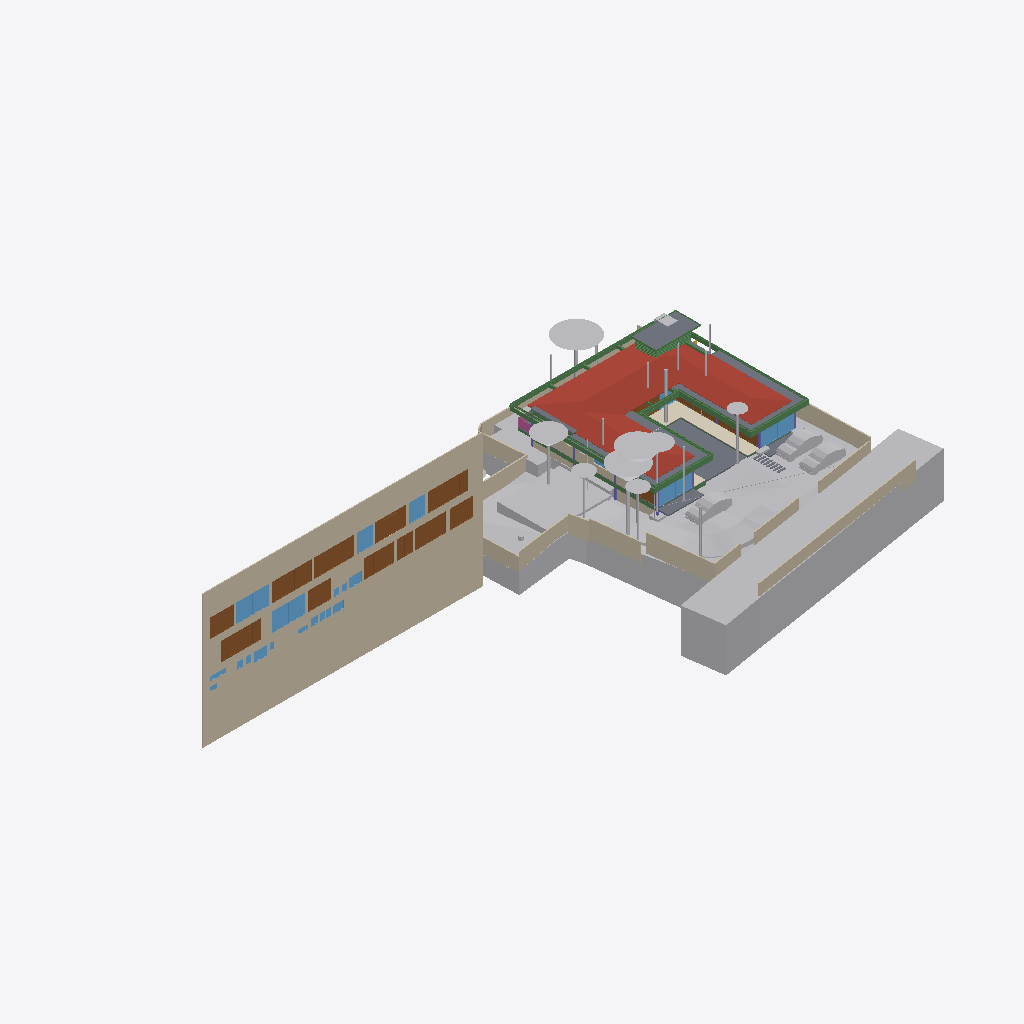
Isometric view of an IFC building model (IFC-SPF (STEP), schema IFC4X3, length unit metre), seen from the south-west, elements coloured by IFC class: 35 other elements (light grey), 31 beams (green), 22 windows (light blue), 20 walls (beige), 15 doors (brown), 8 slabs (grey), 5 columns (violet), 2 railings (pink), 1 roof (red-brown), 1 covering (cream).
Extent 96.7 m × 45.5 m × 29.1 m (x, y, z). Storeys (10): Footing at -3.50 m; Site at -2.70 m; GF at -2.55 m; FF Lvl at 0.00 m; Plumbing at 0.00 m; Electrical at 0.00 m; FF at 0.45 m; FF Lintel at 3.15 m; schedule at 3.50 m; SF at 3.65 m. Elements (601): 132 IfcBeam, 79 IfcWall, 46 IfcPipeSegment, 45 IfcSlab, 43 IfcColumn, 40 IfcDoor, 37 IfcWindow, 30 IfcFurniture, 25 IfcEarthworksCut, 22 IfcGeographicElement, 18 IfcCovering, 17 IfcFooting.

HEADER;
FILE_DESCRIPTION(('ViewDefinition [CoordinationView]'),'2;1');
FILE_NAME('Manilal.ifc','2025-07-27T11:42:50+05:30',(),(),'IfcOpenShell 0.8.3-post1','Bonsai 0.8.3-post1','');
FILE_SCHEMA(('IFC4X3'));
ENDSEC;
DATA;
#1480=IFCPROJECT('2TuuvCHJz54PsFPcraEbH$',$,'My Project',$,$,$,$,(#3,#128),#1481);
#3305=IFCSITE('0lpfVeOW52QfroqLYyHNY2',$,'My Site',$,$,#26,$,$,$,$,$,$,$,$);
#3313=IFCBUILDING('0MzaWOaS178x5FMqOflU3C',$,'My Building',$,$,#25,$,$,$,$,$,$);
#2081=IFCBUILDINGSTOREY('09kFoqoxrCvB1_fcEsMZsQ',$,'FF',$,$,#217,$,$,$,$);
#2986=IFCBUILDINGSTOREY('0zoFHJ9PnFW80M$mIVDQW3',$,'GF',$,$,#14477,$,$,$,$);
#17145=IFCBUILDINGSTOREY('0MckaoTknA3edZMUNhTyAK',$,'SF',$,$,#17254,$,$,$,$);
#20035=IFCBUILDINGSTOREY('3LpnsPikv4mRTBpfC3WQtx',$,'FF Lvl',$,$,#20051,$,$,$,$);
#23582=IFCBUILDINGSTOREY('0DtUgpQ1b6nBmkLmvc_ehu',$,'FF Lintel',$,$,#23767,$,$,$,$);
#459032=IFCBUILDINGSTOREY('2nxT8wHGnDX9t8LjuK$yoz',$,'Footing',$,$,#459177,$,$,$,$);
#482732=IFCBUILDINGSTOREY('0qJiDzySr4lhgisX7t8beM',$,'Site',$,$,#482753,$,$,$,$);
#485569=IFCBUILDINGSTOREY('33UZQ2TSvAg8IY4x5QCp2i',$,'schedule',$,$,#490135,$,$,$,$);
#507278=IFCBUILDINGSTOREY('0fi$VcvNr0Zu6wnPuK6jDB',$,'Plumbing',$,$,#507299,$,$,$,$);
#531643=IFCBUILDINGSTOREY('2JRfeNnUP7R92jcKtKmwj5',$,'Electrical',$,$,#531659,$,$,$,$);
#486333=IFCWALL('39NBZ$Y4H9UeVfIVxICpeX',$,'Wall',$,$,#500777,#486339,'',$);
#506523=IFCGEOGRAPHICELEMENT('20M0x6_hv1D8u5ftoKpVy3',$,'Road',$,$,$,#506537,$,.TERRAIN.);
#457595=IFCGEOGRAPHICELEMENT('1mqx3WFMb0_xZzgY5_pKpf',$,'Site',$,$,$,#458342,$,.TERRAIN.);
#17255=IFCROOF('188ChkeVP4PP3HZ1_FwQ2Y',$,'Roof',$,$,#478587,#17288,$,.HIP_ROOF.);
#461213=IFCEARTHWORKSCUT('2x49TXK193K9MJc3CK9x_n',$,'Cut',$,$,#461251,#461226,$,.BASE_EXCAVATION.);
#460540=IFCEARTHWORKSCUT('3NfQzW2p90kemh8IGcUxhf',$,'roader',$,$,#461135,#461124,$,.PAVEMENTMILLING.);
#441052=IFCWALL('1WNacC15X0Xf0V_b60Qnrw',$,'Wall',$,$,#441102,#441063,$,$);
#19980=IFCSLAB('0gBflP6QrCERrajZS4Jcb5',$,'Slab',$,$,#244961,#19995,$,$);
#26770=IFCWALL('27WVA19Qv4efvQm6cWiqsn',$,'Wall',$,$,#452668,#26781,$,$);
#444096=IFCCOVERING('0_sfUdWJL30geCimsSdPtS',$,'Covering',$,$,#444126,#444111,$,$);
#467252=IFCGEOGRAPHICELEMENT('3uYxZnds99jOH$HzfZr4nt',$,'Plaav','43dia, 135c',$,#468938,#467634,$,.VEGETATION.);
#530961=IFCSLAB('25EiGLyX5BKxeS54E7G1re',$,'Slab',$,$,#530988,#530972,$,$);
#465123=IFCGEOGRAPHICELEMENT('00i077OX9F1QAiqaHlhRfb',$,'Plaav','32dia, 101c',$,#469003,#467606,$,.VEGETATION.);
#229971=IFCWALL('2oOsi6buvCeB4sZT1ijFA2',$,'Wall',$,$,#230065,#229982,$,$);
#27060=IFCWALL('10l$0x7lzBbBMMGF1qxI0s',$,'Wall',$,$,#27511,#27071,$,$);
#366531=IFCSLAB('3CWvIDU8b5ovMmi84oWpbg',$,'Covering.004',$,$,#366757,#366542,$,.FLOOR.);
#526011=IFCSLAB('2HYCoI0uf8CwWU71Eeg8K8',$,'Slab',$,$,#527066,#526026,$,$);
#465256=IFCGEOGRAPHICELEMENT('2hWh3TuZPCwB0qwf7zQl8W',$,'Plaav','48dia, 150c',$,#468973,#467648,$,.VEGETATION.);
#27353=IFCWALL('2Y2Bm57Cb8Exxz7st0aRUc',$,'Wall',$,$,#214921,#27364,$,$);
#446110=IFCVEHICLE('375bP1QIr5xwaw0xewwnFn',$,'Vehicle',$,$,#461279,#446123,$,$);
#446077=IFCVEHICLE('2$JJjIzDr6fuhTHFNPOXyx',$,'Vehicle',$,$,#461274,#446090,$,$);
#483793=IFCEARTHWORKSCUT('3gyAx8JZbCZQsI6FN6xhKy',$,'Cut',$,$,#483831,#483806,$,.BASE_EXCAVATION.);
#499734=IFCDOOR('315c6MZvz2Vu3GScXjqG9Z',$,'Door',$,$,#501168,#505088,'8_9',$,$,$,$,$);
#499915=IFCDOOR('0ZbVB8BYT7bh7R3lS5K4Y7',$,'Door',$,$,#505125,#505133,'10',$,$,$,$,$);
#489770=IFCDOOR('0Cx741JWP34B0IOSsj8AwF',$,'Door',$,$,#501108,#504469,'03',$,$,$,$,$);
#490176=IFCDOOR('3tvBACzP54zAu4dBSuBlEW',$,'Door',$,$,#501123,#504515,'04',$,$,$,$,$);
#446049=IFCVEHICLE('1yICD2o296ROLrpKuhe72z',$,'Vehicle',$,$,#461269,#446062,$,$);
#465522=IFCGEOGRAPHICELEMENT('1t8_yIv7T9Iwdci473Ya_N',$,'Plaav','100dia, 32c',$,#469013,#467550,$,.VEGETATION.);
#229124=IFCWALL('3MfSYaOiTA4AjSKpPvRhyi',$,'Wall',$,$,#395482,#229135,$,$);
#28186=IFCWALL('2UlyJbGOL47vem9W3W5T7b',$,'Wall',$,$,#214889,#28197,$,$);
#489373=IFCWINDOW('2gioTK5hP9oPss3G6Q03Gx',$,'Window',$,$,#501063,#489382,'02',$,$,$,$,$);
#499965=IFCWINDOW('2DeDtvcD95n9obXC_GiA8e',$,'Window',$,$,#501213,#499979,'11',$,$,$,$,$);
#230171=IFCWALL('1HPS5ge59FQA3Ucv4$dmpm',$,'Wall',$,$,#230227,#230182,$,$);
#500518=IFCDOOR('27z1x9RsX6LgRJPHzITZpv',$,'Door',$,$,#501318,#500531,'18',$,$,$,$,$);
#492556=IFCDOOR('14nYxT67979h0x8IodW7tf',$,'Door',$,$,#501138,#492565,'06',$,$,$,$,$);
#28224=IFCWALL('10RvTK_K97Xg3Zon6pJwxP',$,'Wall',$,$,#229504,#28235,$,$);
#214630=IFCWALL('1v3BeDslv3W8LfR3WiqTEd',$,'Wall',$,$,#214830,#214641,$,$);
#500360=IFCDOOR('1SLbyPnp1A9vNmoEJ7CsnC',$,'Door',$,$,#501288,#500431,'16',$,$,$,$,$);
#445890=IFCWALL('2QiW7TnGvAygi5PkoeW31n',$,'Wall',$,$,#461527,#445901,$,$);
#491873=IFCWINDOW('3e$JQaRRzFH9WozykfD$tZ',$,'Window',$,$,#496818,#491887,'11',$,$,$,$,$);
#489135=IFCDOOR('0ismyRsjL7AvOieOoKLFLm',$,'Door',$,$,#501078,#489144,'01',$,$,$,$,$);
#459974=IFCEARTHWORKSCUT('1orBtrQ6r9QBXstUuMTyak',$,'Cut',$,$,#462420,#459987,$,.BASE_EXCAVATION.);
#500027=IFCDOOR('0LFTQmup1188idDF4qs$QS',$,'Door',$,$,#501228,#500041,'12',$,$,$,$,$);
#504022=IFCDOOR('37mQgnczv1g9Ewv5DQsnil',$,'Door',$,$,#504777,#504080,'25',$,$,$,$,$);
#489533=IFCWINDOW('2LZJ1AvFfBbghYgOnSiaBb',$,'Window',$,$,#526828,#489547,'02',$,$,$,$,$);
#27098=IFCWALL('2qQNxnpy98iB6JMyhLi2FK',$,'Wall',$,$,#27516,#27109,$,$);
#363504=IFCSLAB('0r6Ht4Hfz9hfKU4rzPm32Z',$,'Slab',$,$,#363537,#363513,$,$);
#102151=IFCBEAM('2C1gwTeIv6R8TmGo509jsR',$,'Beam',$,$,#527489,#102163,$,$);
#383196=IFCBEAM('3YMSqOINP17wWoKbPRQ_bp',$,'Beam',$,$,#527671,#383207,$,$);
#479791=IFCGEOGRAPHICELEMENT('1u9Vu38RXEhh_UPeYqTaju',$,'Theng','22dia, 70c',$,#479871,#479797,$,.VEGETATION.);
#25887=IFCWALL('3DOK2PUDn3QwM2HLeZR6QD',$,'Wall',$,$,#452788,#25894,$,$);
#465389=IFCGEOGRAPHICELEMENT('2HKwYd2hP5kwYPwsxsi9gZ',$,'Theng','22dia, 70c',$,#469008,#467522,$,.VEGETATION.);
#166972=IFCBEAM('2DKWudKN99zg7uECGiuNeQ',$,'Beam',$,$,#267100,#166983,$,$);
#466188=IFCGEOGRAPHICELEMENT('3MDxNaPHbBCuseLaSOAnvG',$,'Theng','27dia, 85c',$,#468933,#467536,$,.VEGETATION.);
#102357=IFCBEAM('3msecch2zBUOeV2BkTlji6',$,'Beam',$,$,#527499,#102368,$,$);
#383113=IFCBEAM('3pN9BWsVrF6fFxHZRO8eBr',$,'Beam',$,$,#527656,#383124,$,$);
#102416=IFCBEAM('3ZwR1mU3j4mRYH5GbVzWyx',$,'Beam',$,$,#527504,#102427,$,$);
#506973=IFCDOOR('2t8H1$Qmn75hjpQEbZl$51',$,'Door',$,$,#507086,#507030,'17',$,$,$,$,$);
#490899=IFCWINDOW('1dDo4P8$H5zBiQyvjwcA1W',$,'Window',$,$,#501093,#490963,'05',1.5,1.70000004768372,$,$,$);
#499615=IFCWINDOW('2Oi5mWoHbF_gnh_9AC2HBl',$,'Window',$,$,#501153,#499628,'07',1.5,1.70000004768372,$,$,$);
#464325=IFCGEOGRAPHICELEMENT('0hsZNGz3r5Tu3GwqCRHqIa',$,'Theng','25dia, 80c',$,#468918,#467543,$,.VEGETATION.);
#186882=IFCBEAM('0qH_dKLj5CKhNXTG2DYY06',$,'Beam',$,$,#266229,#186893,$,$);
#483723=IFCEARTHWORKSCUT('0lv4XU7zX8PPDYPdO7aOdg',$,'Cut',$,$,#483779,#483736,$,.BASE_EXCAVATION.);
#56634=IFCBEAM('3NjOYz9cT158x52OLX4IuM',$,'Beam',$,$,#244946,#56645,$,$);
#37612=IFCWALL('2oouJeu9XF0PkUjeEvxQOm',$,'Wall',$,$,#502220,#37632,$,$);
#526459=IFCSLAB('2Ni7UfUwb4of1NRt7pcP4e',$,'Slab',$,$,#527529,#526470,$,$);
#475030=IFCWALL('0P8jPYbMTBahN2mQMeo_4L',$,'Wall',$,$,#475078,#475041,$,$);
#2047=IFCSLAB('0o4IYvr$r5a9xXip1qf77x',$,'Slab',$,$,#57250,#2052,$,$);
#29467=IFCWALL('2U66_ERPrD$A$2PTOc1bPA',$,'Wall',$,$,#452475,#29478,$,$);
#491420=IFCDOOR('2t$p1hgeX2Y9d6XgGeH1wU',$,'Door',$,$,#496778,#505024,'10',$,$,$,$,$);
#36042=IFCWALL('2FDZc$1Z57bgSDQnhsHhc1',$,'Wall',$,$,#481726,#36062,$,$);
#381392=IFCBEAM('0Rmn06ydbFSB81Pw56n_Ay',$,'Beam',$,$,#527539,#381403,$,$);
#363538=IFCSLAB('0rfp_Ohov2qeqT3_TxdHEi',$,'Slab',$,$,#363567,#363547,$,$);
#383279=IFCBEAM('1XLfwLWM55Lu6Nys_h14H2',$,'Beam',$,$,#527681,#383290,$,$);
#491388=IFCDOOR('0abo0sfkX2yO6I5W4AOpFJ',$,'Door',$,$,#505564,#505002,'8_9',$,$,$,$,$);
#466321=IFCGEOGRAPHICELEMENT('1TdNfY2DD3jxBXQWXRN6pI',$,'Plaav','35dia, 110c',$,#468988,#467620,$,.VEGETATION.);
#362954=IFCAIRTERMINALBOX('0DCFUThjX2XQ_1bX$oFkVb',$,'AirTerminalBox',$,$,#479412,#362986,$,$);
#464857=IFCGEOGRAPHICELEMENT('3XubHE4kj7PQ$DpXvJgk9n',$,'Theng','24dia, 75c',$,#468963,#467641,$,.VEGETATION.);
#491902=IFCDOOR('1uJlX1khv2VPLMtET6vexc',$,'Door',$,$,#496783,#491916,'01',$,$,$,$,$);
#500253=IFCWINDOW('2FUxJIMIP8WeEaHO75uZ5y',$,'Window',$,$,#501273,#500323,'15',1.5,1.70000004768372,$,$,$);
#503404=IFCWINDOW('39fUEjXW5ElwQPPWsWi6zd',$,'Window',$,$,#504687,#503510,'23',1.5,1.70000004768372,$,$,$);
#492777=IFCDOOR('2spRv5Ji91n9yqKIOFRqVg',$,'Door',$,$,#496773,#492790,'06',$,$,$,$,$);
#382932=IFCBEAM('04xsdl57b0Z89Y_Lnocto8',$,'Beam',$,$,#527651,#382943,$,$);
#102262=IFCBEAM('1cQ_XveKf3IhgOfAWmUbUT',$,'Beam',$,$,#527494,#102273,$,$);
#466055=IFCGEOGRAPHICELEMENT('2HxlE6G_91e9LYErU$Y34S',$,'Theng','24dia, 75c',$,#468948,#467529,$,.VEGETATION.);
#57596=IFCBEAM('2KiRdb_sj1xhSO7a1GJ4D5',$,'Beam',$,$,#526818,#57607,$,$);
#469571=IFCEARTHWORKSCUT('2IfjuX05L3Q9F73mkLJFNM',$,'Cut',$,$,#469627,#469584,$,.BASE_EXCAVATION.);
#383030=IFCBEAM('3kBBQya5rCcgLXS$VQsawF',$,'Beam',$,$,#527676,#383041,$,$);
#381356=IFCBEAM('0gedJyi4TEtR5XvtBnPvn$',$,'Beam',$,$,#527666,#381368,$,$);
#507128=IFCRAILING('2w0tP4HwL6TuQJ7VLixJL3',$,'Railing',$,'FRAMELESS_PANEL',#507177,#507137,$,.USERDEFINED.);
#26337=IFCWALL('0dMaumaK11Re$pxoZyVSQ9',$,'Wall',$,$,#27501,#26348,$,$);
#503894=IFCWINDOW('0oGrqBU2TDcBkZ3jd4VcFG',$,'Window',$,$,#505264,#503965,'30',1.5,1.70000004768372,$,$,$);
#361974=IFCBEAM('22$tp28gPD$eEii1Cu_NBP',$,'Beam',$,$,#389103,#361985,$,$);
#479377=IFCBEAM('0enYPpKsT7LwYun94wLBTM',$,'Beam',$,$,#526823,#479396,$,$);
#167034=IFCBEAM('10LxUqtgbFAQRhzIckOuGH',$,'Beam',$,$,#266154,#167045,$,$);
#1342=IFCWALL('1zYAwAgZ94A9q2Xf$lP7Cn',$,'Wall',$,$,#492162,#1343,$,$);
#469680=IFCEARTHWORKSCUT('3DH8AXGtr84A1S6fSLl6R5',$,'Cut',$,$,#470202,#469693,$,.BASE_EXCAVATION.);
#502357=IFCWINDOW('3ybMN8CHzD0feIMF99oHPU',$,'Window',$,$,#504747,#502414,'19',1.5,1.70000004768372,$,$,$);
#382699=IFCBEAM('2CCsq6Wtn7fekeIsVouJdo',$,'Beam',$,$,#527661,#382710,$,$);
#531717=IFCPIPESEGMENT('0$2NrGm1rCmgT6JCYtcR$N',$,'PipeSegment',$,$,#531797,#531751,$,$);
#526210=IFCBEAM('3q1Yl9I0z9rvREt4NwO$IU',$,'Beam',$,$,#526833,#526229,$,$);
#55934=IFCBEAM('0$JZIdPhz7Yhflamb2Ig5U',$,'Beam',$,$,#56504,#55945,$,$);
#469709=IFCEARTHWORKSCUT('24tjs_WczFGx2s92wm5ufQ',$,'Cut',$,$,#470177,#469722,$,.BASE_EXCAVATION.);
#503781=IFCWINDOW('05ohHlPxX7GQ2oy6mAGZAM',$,'Window',$,$,#504717,#503852,'27',1.5,1.70000004768372,$,$,$);
#467119=IFCGEOGRAPHICELEMENT('1oomBP73vF4eBmp$YGwGwh',$,'Theng','22dia, 70c',$,#468943,#467592,$,.VEGETATION.);
#23773=IFCBEAM('3tFj_QYY1FvPQ_PDdoS0Hh',$,'Beam',$,$,#526808,#23784,$,$);
#361917=IFCBEAM('2DEvX$$r54bOLZbNZhk144',$,'Beam',$,$,#389063,#361928,$,$);
#466853=IFCGEOGRAPHICELEMENT('1rj3raTv182AnRcWU17w0r',$,'Mahagony','19dia, 60c',$,#468998,#467578,$,.VEGETATION.);
#465655=IFCGEOGRAPHICELEMENT('1R3JL1MZn5Cwn8lzKYc3a_',$,'Plaav','22dia, 70c',$,#468983,#467571,$,.VEGETATION.);
#491067=IFCWINDOW('0NxKf4TLvB89LsexS_PvPc',$,'Window',$,$,#496823,#491080,'07',1.5,1.70000004768372,$,$,$);
#466720=IFCGEOGRAPHICELEMENT('3ovljapgf4Y805NdOM9gc8',$,'Theng','22dia, 70c',$,#468993,#467599,$,.VEGETATION.);
#476259=IFCCOLUMN('0r2yZ2iHf8Hvss9VxOaK_f',$,'Column.001',$,$,#502245,#476278,$,.COLUMN.);
#466454=IFCGEOGRAPHICELEMENT('1ed7kOzBzFsfr4ZZu7I5l9',$,'Plaav','29dia, 90c',$,#468928,#467557,$,.VEGETATION.);
#466587=IFCGEOGRAPHICELEMENT('0JCBWUW3bDYf6SdZoT5sft',$,'Theng','25dia, 80c',$,#468953,#467627,$,.VEGETATION.);
#362002=IFCBEAM('37gO0O9qLAoABGSx5tPVKS',$,'Beam',$,$,#389098,#362013,$,$);
#57370=IFCBEAM('0K6q7FzpX1C8m9po7jBtcY',$,'Beam',$,$,#441051,#57381,$,$);
#475949=IFCCOLUMN('1Vl$cIQiHFQPcBm8C2m$Fv',$,'Column',$,$,#476787,#475968,$,.COLUMN.);
#503034=IFCWINDOW('0LuvsXchP3FP$3KML_U0hU',$,'Window',$,$,#504642,#503318,'21',1.5,1.70000004768372,$,$,$);
#503640=IFCWINDOW('1MXu5BmjD2GRMq94bZ7$BV',$,'Window',$,$,#504702,#503729,'26',1.5,1.70000004768372,$,$,$);
#505265=IFCWINDOW('2fe17PeW5CVQhEe8NZTLqv',$,'Window',$,$,#505683,#505984,'28',0.899999976158142,0.600000023841858,$,.SINGLE_PANEL.,$);
#505313=IFCWINDOW('2gKVEJTIv6Ww2H5ImD2l84',$,'Window',$,$,#505713,#506043,'29',0.899999976158142,0.600000023841858,$,$,$);
#466986=IFCGEOGRAPHICELEMENT('35PtlldpvDUe$p7NX8LMNZ',$,'Plaav','32dia, 101c',$,#468958,#467564,$,.VEGETATION.);
#500077=IFCWINDOW('3eRoHwAQn72RlmMBpkhfL0',$,'Window',$,$,#501243,#500133,'13',1.5,1.70000004768372,$,$,$);
#503178=IFCWINDOW('0WyUPcQmT3af0Wx1lFG_9n',$,'Window',$,$,#504657,#503362,'22',1.5,1.70000004768372,$,$,$);
#102234=IFCBEAM('0q554weub4Iwu4PjffBSJv',$,'Beam',$,$,#527436,#102245,$,$);
#500185=IFCWINDOW('0GH8PvwUHER9L1CLa1a6_n',$,'Window',$,$,#501258,#500198,'14',1.5,1.70000004768372,$,$,$);
#16231=IFCRAILING('1npn$05fXEax1P6iG1yjVF',$,'Railing',$,'FRAMELESS_PANEL',#192149,#16249,$,.USERDEFINED.);
#110332=IFCWINDOW('3vjocJxinCiwHdUnGVZCKs',$,'Window',$,$,#493092,#166072,'23',1.39999997615814,2.0,$,.DOUBLE_PANEL_VERTICAL.,$);
#458379=IFCEARTHWORKSCUT('08xWsjruHF$hHFDjLFV7GZ',$,'c',$,$,#458418,#458390,$,.BASE_EXCAVATION.);
#476042=IFCCOLUMN('0KuVKYbZvFauP5WBRDC2Sd',$,'Column',$,$,#476757,#476061,$,.COLUMN.);
#362075=IFCBEAM('1WVb5mKDf3490hnunwI_xH',$,'Beam',$,$,#389068,#362086,$,$);
#476011=IFCCOLUMN('2Lk9vhCfL7uQDoS$ILoZdi',$,'Column',$,$,#476847,#476030,$,.COLUMN.);
#502466=IFCWINDOW('21_scTar10GOGGynUKLpyB',$,'Window',$,$,#504762,#502537,'20',1.5,1.70000004768372,$,$,$);
#476352=IFCCOLUMN('0L2vDUAof7UAETl97xzQPd',$,'Column.004',$,$,#521763,#476371,$,.COLUMN.);
#57102=IFCBEAM('3zg$19odnBaP2hHpn5vcUg',$,'Beam',$,$,#526743,#57113,$,$);
#56903=IFCBEAM('3YDVuFYJnBsR_G5Gb1KSCQ',$,'Beam',$,$,#526753,#56914,$,$);
#465788=IFCGEOGRAPHICELEMENT('2B5DYaWKP4swgjnqG_5N8B',$,'Plaav','16dia, 50c',$,#468923,#467662,$,.VEGETATION.);
#57309=IFCBEAM('3xcDMG0aj9Xgc56BcdooE6',$,'Beam',$,$,#243525,#57320,$,$);
#503247=IFCWINDOW('1Vz9U_bVv3rgkS6PMREeg2',$,'Window',$,$,#504672,#503261,'24',1.5,1.70000004768372,$,$,$);
#57074=IFCBEAM('0JCD1q6j182vRxy68wrPJC',$,'Beam',$,$,#526758,#57085,$,$);
ENDSEC;
